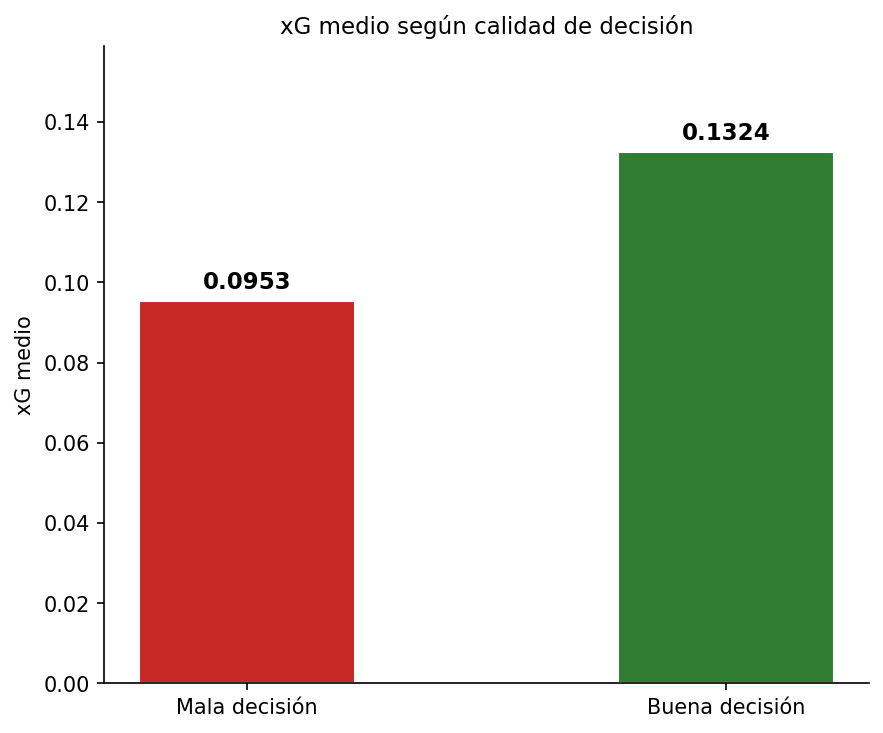

The file beside this chart, header and first rows:
good_decision, shot_xg
False, 0.0953
True, 0.1324
